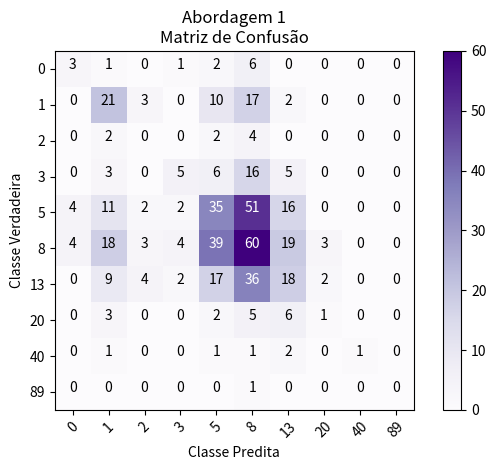
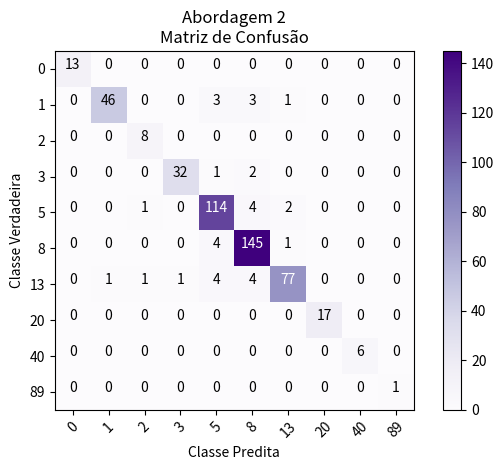
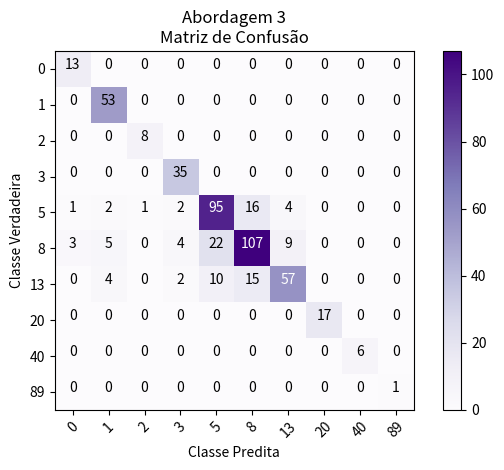

Recreate these plots in Python, in order.
import itertools
import numpy as np
import matplotlib.pyplot as plt


def plot_confusion_matrix(cm, classes,
                          normalize=False,
                          title='Confusion matrix',
                          cmap=plt.cm.Purples): #Oranges
    """
    This function prints and plots the confusion matrix.
    Normalization can be applied by setting `normalize=True`.
    """
    if normalize:
        cm = cm.astype('float') / cm.sum(axis=1)[:, np.newaxis]
        print("Normalized confusion matrix")
    else:
        print('Confusion matrix, without normalization')

    print(cm)

    plt.imshow(cm, interpolation='nearest', cmap=cmap)
    plt.title(title)
    plt.colorbar()
    tick_marks = np.arange(len(classes))
    plt.xticks(tick_marks, classes, rotation=45)
    plt.yticks(tick_marks, classes)

    fmt = '.2f' if normalize else 'd'
    thresh = cm.max() / 2.
    for i, j in itertools.product(range(cm.shape[0]), range(cm.shape[1])):
        plt.text(j, i, format(cm[i, j], fmt),
                 horizontalalignment="center",
                 color="white" if cm[i, j] > thresh else "black")

    plt.ylabel('Classe Verdadeira')
    plt.xlabel('Classe Predita')
    plt.tight_layout()


# Compute confusion matrix 1
cnf_matrix1 = np.array([[ 3, 1, 0, 1, 2, 6, 0, 0, 0, 0],
 [ 0, 21, 3, 0, 10, 17, 2, 0, 0, 0],
 [ 0, 2, 0, 0, 2, 4, 0, 0, 0, 0],
 [ 0, 3, 0, 5, 6, 16, 5, 0, 0, 0],
 [ 4, 11, 2, 2, 35, 51, 16, 0, 0, 0],
 [ 4, 18, 3, 4, 39, 60, 19, 3, 0, 0],
 [ 0, 9, 4, 2, 17, 36, 18, 2, 0, 0],
 [ 0, 3, 0, 0, 2, 5, 6, 1, 0, 0],
 [ 0, 1, 0, 0, 1, 1, 2, 0, 1, 0],
 [ 0, 0, 0, 0, 0, 1, 0, 0, 0, 0]])

#Compute confusion matrix 2
cnf_matrix2 = np.array([[13,  0,  0,  0,  0,  0,  0,  0,  0,  0],
 [0, 46,  0,  0,  3,  3,  1,  0,  0,  0],
 [0,  0,  8,  0,  0,  0,  0,  0,  0,  0],
 [0,  0,  0, 32,  1,  2,  0,  0,  0,  0],
 [0,  0,  1,  0, 114,  4,  2,  0,  0,  0],
 [0,  0,  0,  0,  4, 145,  1,  0,  0,  0],
 [0,  1,  1,  1,  4,  4, 77,  0,  0,  0],
 [0,  0,  0,  0,  0,  0,  0, 17,  0,  0],
 [0,  0,  0,  0,  0,  0,  0,  0,  6,  0],
 [0,  0,  0,  0,  0,  0,  0,  0,  0,  1]])

# Compute confusion matrix 3
cnf_matrix3 = np.array([[13,  0,  0,  0,  0,  0,  0,  0,  0,  0],
 [0, 53,  0,  0,  0,  0,  0,  0,  0,  0],
 [0,  0,  8,  0,  0,  0,  0,  0,  0,  0],
 [0,  0,  0, 35,  0,  0,  0,  0,  0,  0],
 [1,  2,  1,  2, 95, 16,  4,  0,  0,  0],
 [3,  5,  0,  4, 22, 107,  9,  0,  0,  0],
 [0,  4,  0,  2, 10, 15, 57,  0,  0,  0],
 [0,  0,  0,  0,  0,  0,  0, 17,  0,  0],
 [0,  0,  0,  0,  0,  0,  0,  0,  6,  0],
 [0,  0,  0,  0,  0,  0,  0,  0,  0,  1]])


def plot_matrix(matrix, approach):
    class_names = ['0','1','2','3','5','8','13','20','40','89']
    np.set_printoptions(precision=2)

    # Plot non-normalized confusion matrix
    plt.figure()
    plot_confusion_matrix(matrix, classes=class_names,
                          title='Abordagem %d\nMatriz de Confusão' % approach)

    # Plot normalized confusion matrix
    # plt.figure()
    # plot_confusion_matrix(matrix, classes=class_names, normalize=True,
    #                       title='Abordagem %d\nMatriz de Confusão Normalizada' % approach)

    plt.show()


plot_matrix(cnf_matrix1, 1)
plot_matrix(cnf_matrix2, 2)
plot_matrix(cnf_matrix3, 3)



